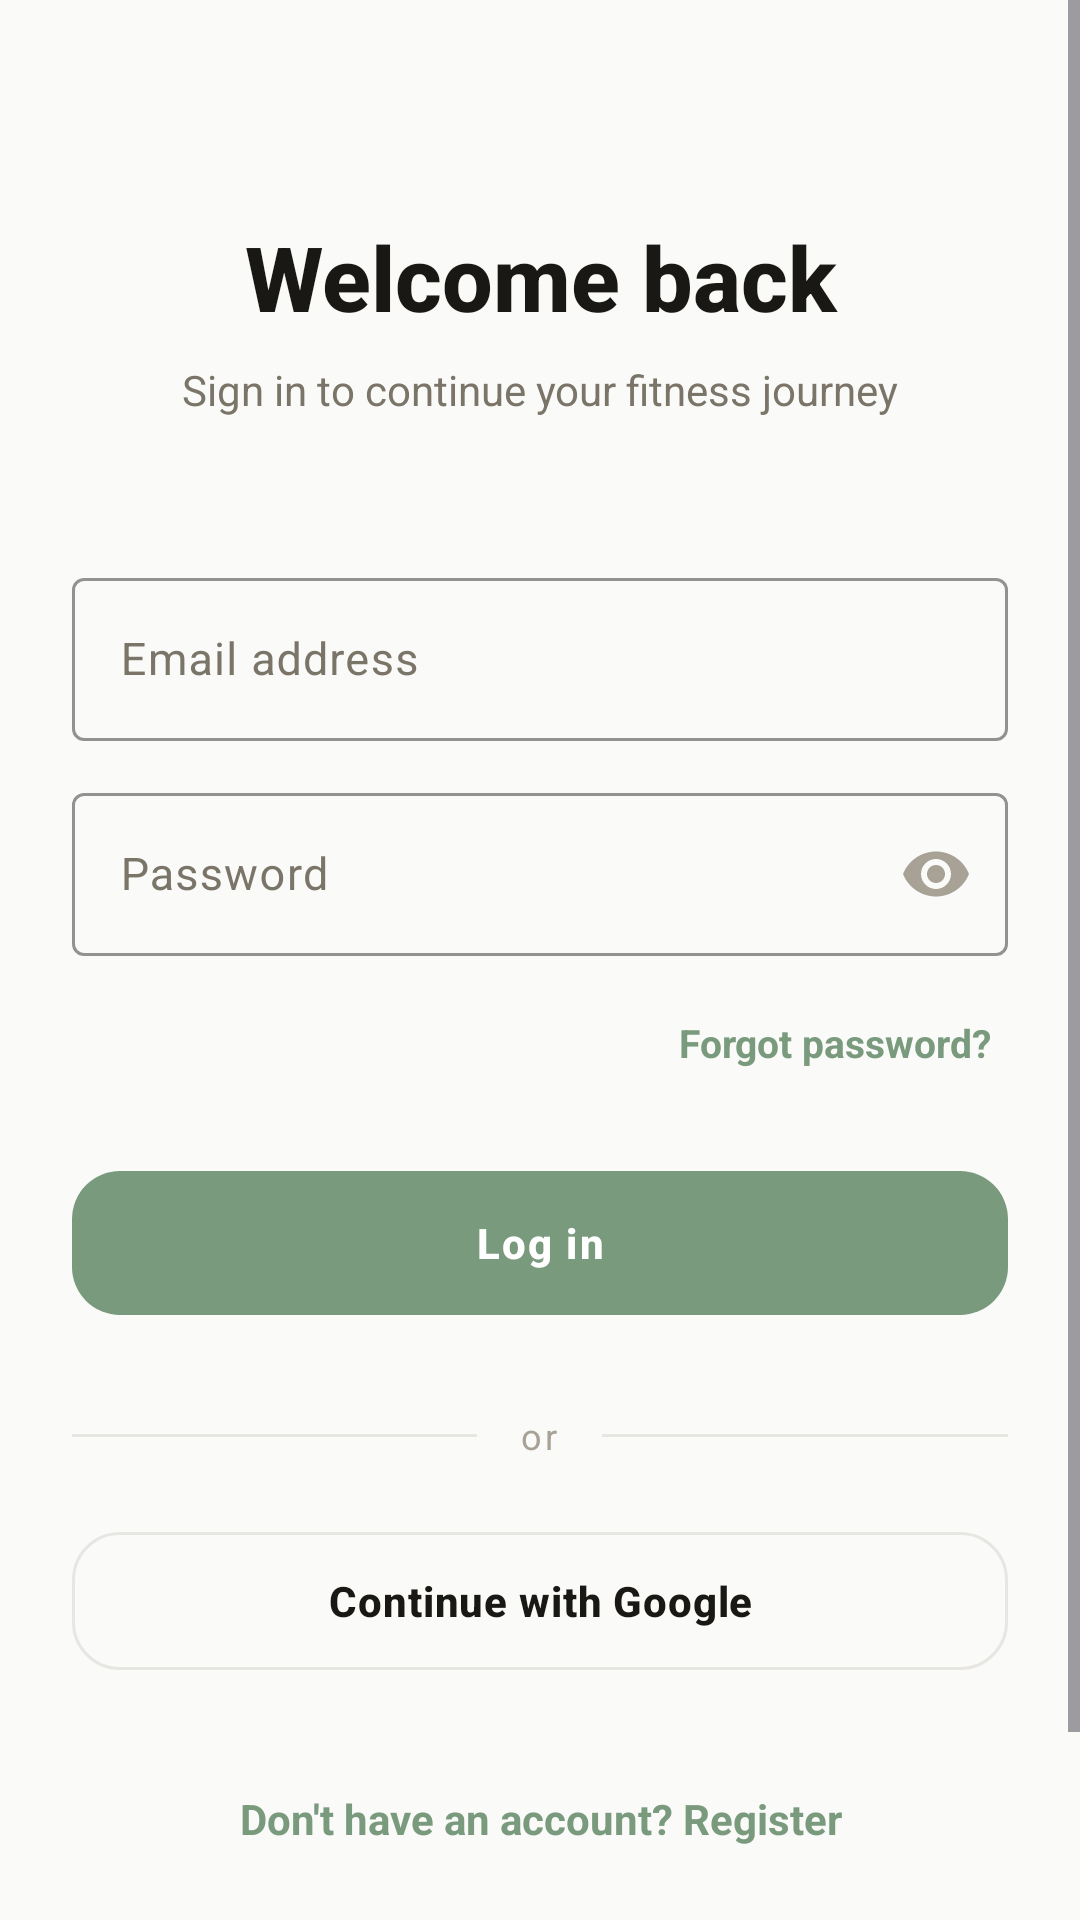

This screen was rendered from an Android layout file. Write that file and the resources it references.
<!-- AndroidManifest.xml: application theme Theme.PulseFit_App -->
<!-- res/layout/activity_login.xml -->
<?xml version="1.0" encoding="utf-8"?>
<ScrollView
    xmlns:android="http://schemas.android.com/apk/res/android"
    xmlns:app="http://schemas.android.com/apk/res-auto"
    xmlns:tools="http://schemas.android.com/tools"
    android:id="@+id/main"
    android:layout_width="match_parent"
    android:layout_height="match_parent"
    android:background="@color/bg"
    android:fillViewport="true"
    tools:context=".login">

    <LinearLayout
        android:layout_width="match_parent"
        android:layout_height="wrap_content"
        android:orientation="vertical"
        android:paddingStart="24dp"
        android:paddingTop="72dp"
        android:paddingEnd="24dp"
        android:paddingBottom="32dp">

        
        <TextView
            android:layout_width="match_parent"
            android:layout_height="wrap_content"
            android:gravity="center"
            android:text="@string/welcome_back"
            android:textColor="@color/text_primary"
            android:textSize="30sp"
            android:textStyle="bold"
            android:fontFamily="sans-serif-medium" />

        
        <TextView
            android:layout_width="match_parent"
            android:layout_height="wrap_content"
            android:layout_marginTop="8dp"
            android:gravity="center"
            android:text="@string/sign_in_to_continue_your"
            android:textColor="@color/text_secondary"
            android:textSize="14sp" />

        
        <com.google.android.material.textfield.TextInputLayout
            android:layout_width="match_parent"
            android:layout_height="wrap_content"
            android:layout_marginTop="48dp"
            android:hint="@string/email_address"
            style="@style/Widget.Material3.TextInputLayout.OutlinedBox"
            app:boxStrokeColor="@color/accent"
            app:hintTextColor="@color/accent"
            app:startIconTint="@color/text_muted">

            <com.google.android.material.textfield.TextInputEditText
                android:id="@+id/emailInput"
                android:layout_width="match_parent"
                android:layout_height="wrap_content"
                android:inputType="textEmailAddress"
                android:textColor="@color/text_secondary"
                android:textSize="15sp" />

        </com.google.android.material.textfield.TextInputLayout>

        
        <com.google.android.material.textfield.TextInputLayout
            android:layout_width="match_parent"
            android:layout_height="wrap_content"
            android:layout_marginTop="12dp"
            android:hint="@string/password"
            style="@style/Widget.Material3.TextInputLayout.OutlinedBox"
            app:boxStrokeColor="@color/accent"
            app:hintTextColor="@color/accent"
            app:startIconTint="@color/text_muted"
            app:endIconMode="password_toggle"
            app:endIconTint="@color/text_muted">

            <com.google.android.material.textfield.TextInputEditText
                android:id="@+id/passwordInput"
                android:layout_width="match_parent"
                android:layout_height="wrap_content"
                android:inputType="textPassword"
                android:textColor="@color/text_primary"
                android:textSize="15sp" />

        </com.google.android.material.textfield.TextInputLayout>

        
        <TextView
            android:id="@+id/forgotPasswordLink"
            android:layout_width="match_parent"
            android:layout_height="wrap_content"
            android:layout_marginTop="14dp"
            android:gravity="end"
            android:padding="6dp"
            android:text="@string/forgot_password"
            android:textColor="@color/accent"
            android:textSize="13sp"
            android:textStyle="bold" />

        
        <com.google.android.material.button.MaterialButton
            android:id="@+id/loginButton"
            android:layout_width="match_parent"
            android:layout_height="56dp"
            android:layout_marginTop="24dp"
            android:text="@string/log_in"
            android:textColor="@color/white"
            android:textSize="14sp"
            android:letterSpacing="0.05"
            android:textStyle="bold"
            app:backgroundTint="@color/accent"
            app:cornerRadius="16dp"
            app:elevation="0dp" />

        
        <LinearLayout
            android:layout_width="match_parent"
            android:layout_height="wrap_content"
            android:layout_marginTop="28dp"
            android:gravity="center_vertical"
            android:orientation="horizontal">

            <View
                android:layout_width="0dp"
                android:layout_height="1dp"
                android:layout_weight="1"
                android:background="@color/divider" />

            <TextView
                android:layout_width="wrap_content"
                android:layout_height="wrap_content"
                android:paddingStart="14dp"
                android:paddingEnd="14dp"
                android:text="@string/or"
                android:textColor="@color/text_muted"
                android:textSize="12sp"
                android:letterSpacing="0.1" />

            <View
                android:layout_width="0dp"
                android:layout_height="1dp"
                android:layout_weight="1"
                android:background="@color/divider" />

        </LinearLayout>

        
        <com.google.android.material.button.MaterialButton
            android:id="@+id/googleSignInButton"
            style="@style/Widget.Material3.Button.OutlinedButton"
            android:layout_width="match_parent"
            android:layout_height="54dp"
            android:layout_marginTop="20dp"
            android:text="@string/continue_with_google"
            android:textColor="@color/text_primary"
            android:textSize="14sp"
            android:letterSpacing="0.02"
            android:textStyle="bold"
            app:cornerRadius="16dp"
            app:icon="@drawable/ic_google"
            app:iconTint="@null"
            app:iconGravity="textStart"
            app:iconPadding="10dp"
            app:strokeColor="@color/divider"
            app:strokeWidth="1dp" />

        
        <TextView
            android:id="@+id/registerLink"
            android:layout_width="match_parent"
            android:layout_height="wrap_content"
            android:layout_marginTop="28dp"
            android:gravity="center"
            android:padding="8dp"
            android:text="@string/dont_have_an_account_register"
            android:textColor="@color/accent"
            android:textSize="14sp"
            android:textStyle="bold" />

        
        <TextView
            android:layout_width="match_parent"
            android:layout_height="wrap_content"
            android:layout_marginTop="40dp"
            android:gravity="center"
            android:text="@string/health_fitness_lifestyle_caps"
            android:textColor="@color/text_muted"
            android:textSize="10sp"
            android:letterSpacing="0.25"
            android:textStyle="bold" />

    </LinearLayout>

</ScrollView>
<!-- resources referenced by this layout -->
<resources>
  <color name="accent">#7A9A7E</color>
  <color name="bg">#FAFAF8</color>
  <color name="divider">#E8E6E2</color>
  <color name="text_muted">#A8A296</color>
  <color name="text_primary">#1A1815</color>
  <color name="text_secondary">#7A7568</color>
  <color name="white">#FFFFFF</color>
  <string name="continue_with_google">Continue with Google</string>
  <string name="dont_have_an_account_register">Don\'t have an account? Register</string>
  <string name="email_address">Email address</string>
  <string name="forgot_password">Forgot password?</string>
  <string name="health_fitness_lifestyle_caps">HEALTH · FITNESS · LIFESTYLE</string>
  <string name="log_in">Log in</string>
  <string name="or">or</string>
  <string name="password">Password</string>
  <string name="sign_in_to_continue_your">Sign in to continue your fitness journey</string>
  <string name="welcome_back">Welcome back</string>
  <style name="Theme.PulseFit_App" parent="Theme.Material3.Light.NoActionBar">
  
          <item name="colorPrimary">@color/accent</item>
          <item name="colorOnPrimary">@color/white</item>
          <item name="colorPrimaryContainer">@color/accent_soft</item>
          <item name="colorOnPrimaryContainer">@color/accent_dark</item>
  
          <item name="colorSecondary">@color/terracotta</item>
          <item name="colorOnSecondary">@color/white</item>
  
          <item name="colorError">@color/danger</item>
          <item name="colorOnError">@color/white</item>
          <item name="android:colorBackground">@color/bg</item>
          <item name="colorSurface">@color/surface</item>
          <item name="colorSurfaceVariant">@color/surface_variant</item>
          <item name="colorOnSurface">@color/text_primary</item>
          <item name="colorOnSurfaceVariant">@color/text_secondary</item>
          <item name="colorOutline">@color/divider</item>
          <item name="android:statusBarColor">@color/bg</item>
          <item name="android:navigationBarColor">@color/surface</item>
          <item name="android:windowLightStatusBar">true</item>
          <item name="android:windowLightNavigationBar" tools:targetApi="27">true</item>
  
      </style>
  <color name="accent_soft">#E8F0E9</color>
  <color name="accent_dark">#5E7A62</color>
  <color name="terracotta">#C4846A</color>
  <color name="danger">#C75B4A</color>
  <color name="surface">#FFFFFF</color>
  <color name="surface_variant">#F0EFEC</color>
</resources>
